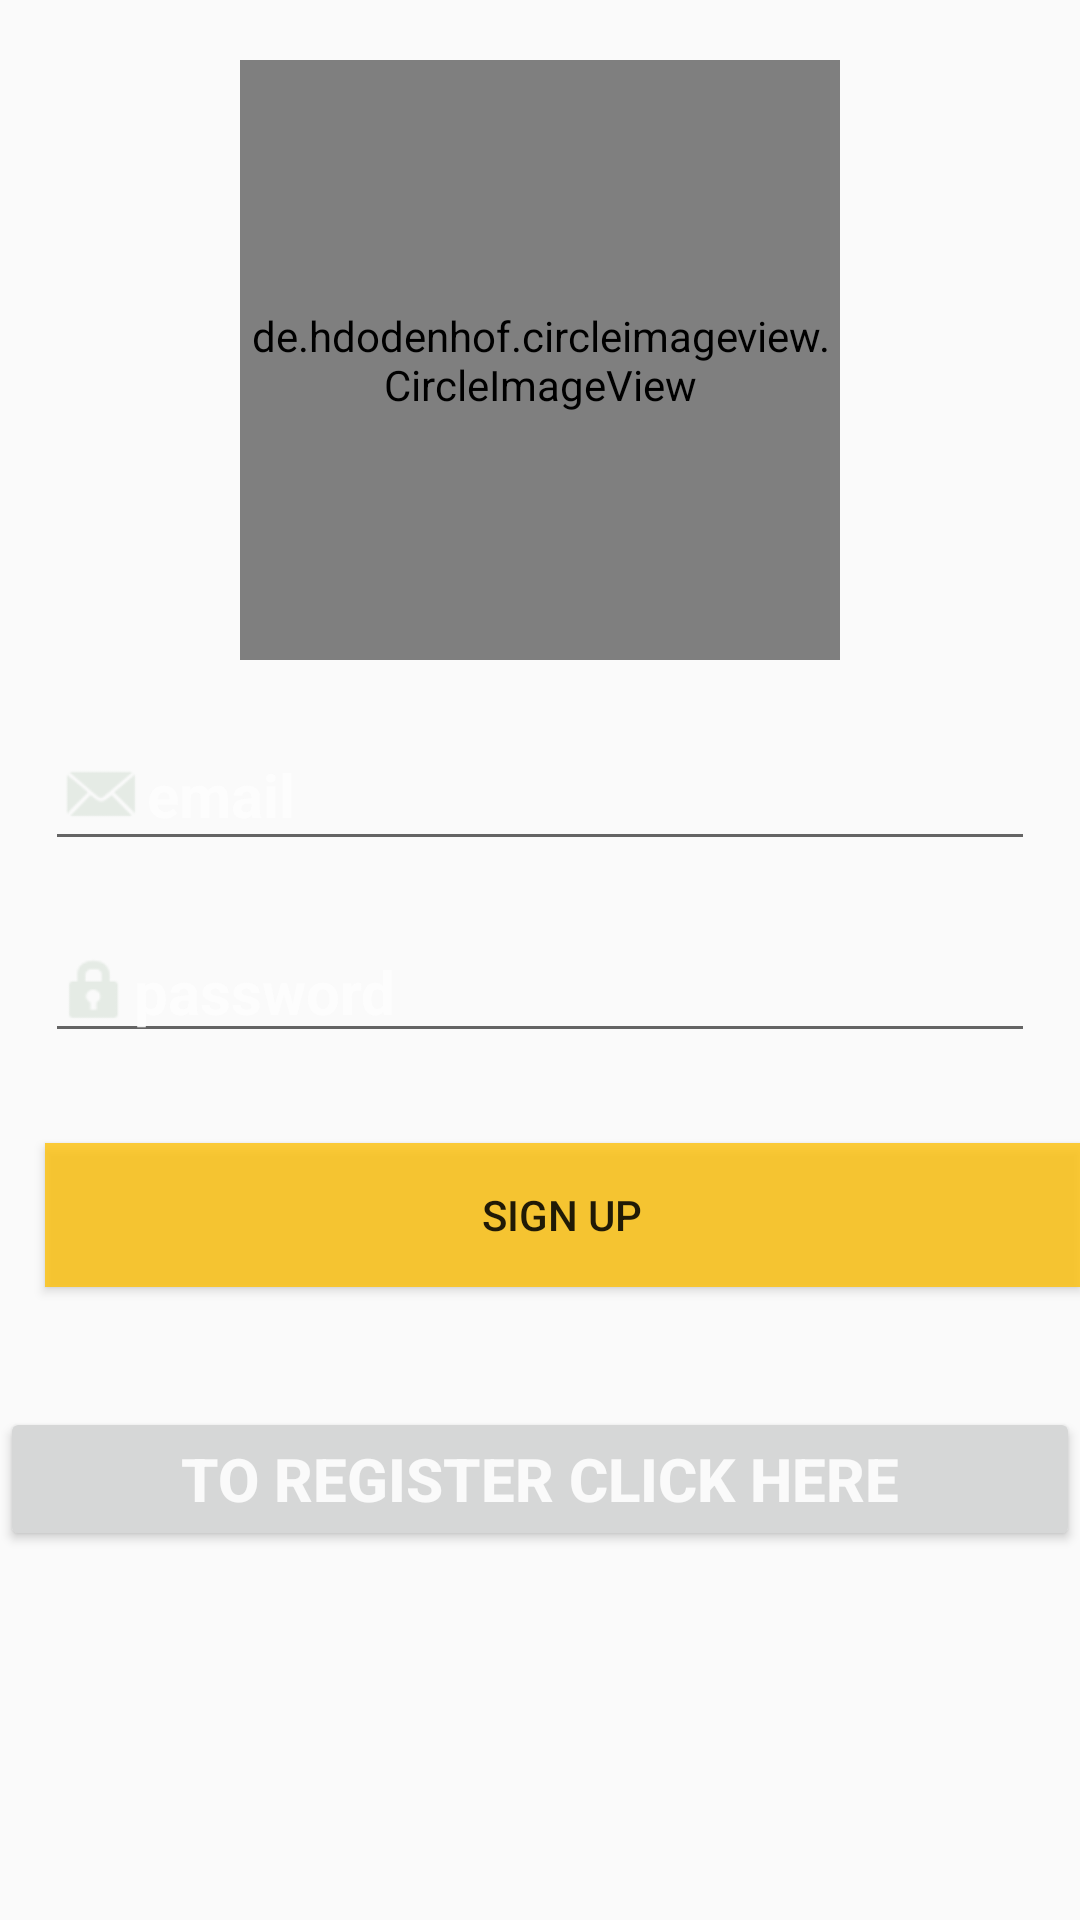

This screen was rendered from an Android layout file. Write that file and the resources it references.
<!-- AndroidManifest.xml: application theme Style -->
<!-- res/layout/activity_main.xml -->
<?xml version="1.0" encoding="utf-8"?>
<LinearLayout xmlns:android="http://schemas.android.com/apk/res/android"
    xmlns:app="http://schemas.android.com/apk/res-auto"
    xmlns:tools="http://schemas.android.com/tools"
    android:id="@+id/main"
    android:layout_width="match_parent"
    android:layout_height="match_parent"
    android:orientation="vertical"
    android:background="@drawable/back1"
    tools:context=".MainActivity">

    <de.hdodenhof.circleimageview.CircleImageView

        android:layout_width="200dp"
        android:layout_height="200dp"
        android:src="@drawable/img_1"
        android:layout_gravity="center"
        android:layout_marginTop="20dp"
        app:civ_border_width="8dp"
        app:civ_border_color="#D0A922"
        />
<LinearLayout
    android:layout_width="match_parent"
    android:layout_height="wrap_content"
    android:layout_marginTop="20dp"
    android:orientation="vertical">

    <EditText
        android:id="@+id/Email"
        android:layout_width="match_parent"
        android:layout_height="wrap_content"
        android:layout_marginLeft="15dp"
        android:layout_marginRight="15dp"
        android:layout_weight="1"
        android:drawableLeft="@android:drawable/sym_action_email"
        android:drawableTint="#E5EBE5"
        android:ems="10"
        android:hint="email"
        android:inputType="textEmailAddress"
        android:textColorHint="@color/white"
        android:textSize="20sp"
        android:textStyle="bold" />

    <EditText
        android:id="@+id/password"
        android:layout_width="match_parent"
        android:layout_marginBottom="30dp"
        android:layout_marginLeft="15dp"
        android:layout_marginRight="15dp"
        android:layout_height="wrap_content"
        android:layout_marginTop="20dp"
        android:layout_weight="1"
        android:drawableLeft="@android:drawable/ic_lock_idle_lock"
        android:drawableTint="#E5EBE5"
        android:ems="10"
        android:hint="password"
        android:inputType="textEmailAddress"
        android:textColorHint="@color/white"
        android:textSize="20sp"
        android:textStyle="bold" />

    <Button
        android:id="@+id/button"
        android:layout_marginBottom="15dp"
        android:layout_marginLeft="15dp"
        android:layout_width="match_parent"
        android:layout_height="wrap_content"
        android:layout_weight="1"
        android:background="#C9FFC107"
        android:text="Sign up" />

    <Button
        android:id="@+id/textView"
        android:layout_width="match_parent"
        android:layout_height="wrap_content"
        android:gravity="center"
        android:layout_weight="1"
        android:layout_marginTop="25dp"
        android:textColor="@color/white"
        android:textSize="20sp"
        android:textStyle="bold"
        android:text="to register click here" />

</LinearLayout>

</LinearLayout>
<!-- resources referenced by this layout -->
<resources>
  <color name="white">#E9FDFDFD</color>
  <!-- drawable img_1: png bitmap (drawable, 261698 bytes) -->
  <style name="Style" parent="Theme.AppCompat.DayNight.DarkActionBar">
          
          <item name="colorPrimary">@color/colorPrimary</item>
          <item name="colorPrimaryDark">@color/colorPrimaryDark</item>
          <item name="colorAccent">@color/colorAccent</item>
      </style>
  <color name="colorPrimary">#ADFFC107</color>
  <color name="colorPrimaryDark">#009688</color>
  <color name="colorAccent">#CDDC39</color>
</resources>
